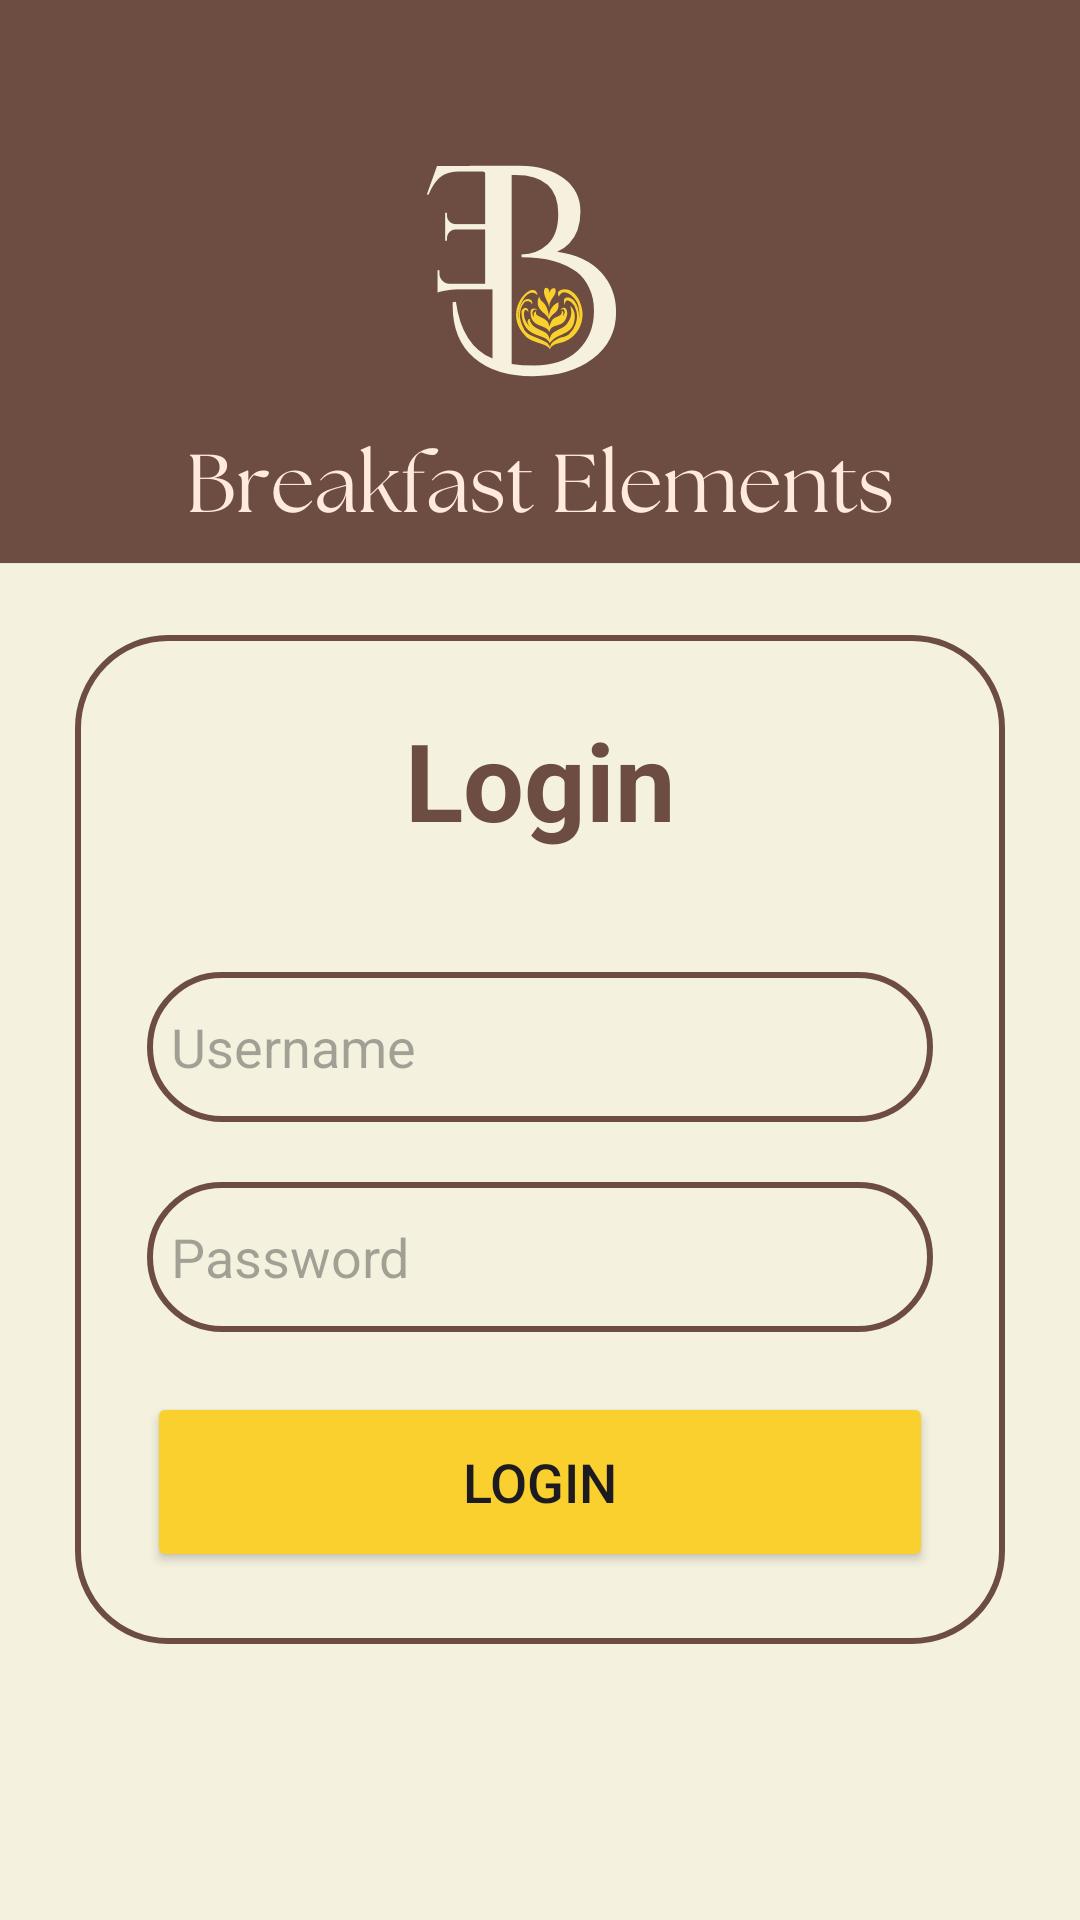

This screen was rendered from an Android layout file. Write that file and the resources it references.
<!-- AndroidManifest.xml: application theme Theme.AppRecipesC -->
<!-- res/layout/activity_main.xml -->
<?xml version="1.0" encoding="utf-8"?>
<LinearLayout
    xmlns:android="http://schemas.android.com/apk/res/android"
    xmlns:tools="http://schemas.android.com/tools"
    xmlns:app="http://schemas.android.com/apk/res-auto"
    android:orientation="vertical"
    android:layout_width="match_parent"
    android:layout_height="match_parent"
    android:gravity="center"
    android:paddingTop="60dp"
    android:background="@drawable/background2"
    tools:context=".MainActivity">

    <androidx.cardview.widget.CardView
        android:layout_width="match_parent"
        android:layout_height="wrap_content"
        android:layout_margin="30dp"
        app:cardCornerRadius="30dp"
        app:cardElevation="20dp">

    </androidx.cardview.widget.CardView>

    <LinearLayout
        android:layout_width="match_parent"
        android:layout_height="wrap_content"
        android:orientation="vertical"
        android:gravity="top"
        android:layout_margin="25dp"
        android:padding="24dp"
        android:background="@drawable/custom_edittext">

        <TextView
            android:layout_width="match_parent"
            android:layout_height="wrap_content"
            android:text="Login"
            android:id="@+id/loginText"
            android:textSize="36sp"
            android:textAlignment="center"
            android:textStyle="bold"
            android:textColor="@color/brown"/>

        <EditText
            android:layout_width="match_parent"
            android:layout_height="50dp"
            android:id="@+id/username"
            android:background="@drawable/custom_edittext"
            android:layout_marginTop="40dp"
            android:padding="8dp"
            android:hint="Username"
            android:drawableLeft="@drawable/baseline_person_24"
            android:textColor="@color/black"
            android:drawablePadding="8dp"/>

        <EditText
            android:layout_width="match_parent"
            android:layout_height="50dp"
            android:id="@+id/password"
            android:background="@drawable/custom_edittext"
            android:layout_marginTop="20dp"
            android:inputType="textPassword"
            android:padding="8dp"
            android:hint="Password"
            android:drawableLeft="@drawable/baseline_lock_24"
            android:textColor="@color/black"
            android:drawablePadding="8dp"/>

        <Button
            android:id="@+id/button_nv"
            android:layout_width="match_parent"
            android:layout_height="60dp"
            android:text="Login"
            android:layout_marginTop="20dp"
            android:backgroundTint="@color/yellow"
            android:textSize="18sp"
            tools:ignore="MissingConstraints"
            tools:layout_editor_absoluteX="150dp"
            tools:layout_editor_absoluteY="400dp" />


    </LinearLayout>
</LinearLayout>
<!-- resources referenced by this layout -->
<resources>
  <color name="black">#FF000000</color>
  <color name="brown">#6D4C41</color>
  <color name="yellow">#fad02e</color>
  <!-- drawable background2: png bitmap (drawable, 46250 bytes) -->
  <!-- drawable custom_edittext (drawable) -->
  <?xml version="1.0" encoding="utf-8"?>
  <shape xmlns:android="http://schemas.android.com/apk/res/android"
      android:shape="rectangle">
  
      <stroke
          android:width="2dp"
          android:color="@color/brown"/>
  
          <corners
              android:radius="30dp"/>
  </shape>
  <style name="Theme.AppRecipesC" parent="Base.Theme.AppRecipesC" />
  <style name="Base.Theme.AppRecipesC" parent="Theme.Material3.DayNight.NoActionBar">
          
          
      </style>
</resources>
